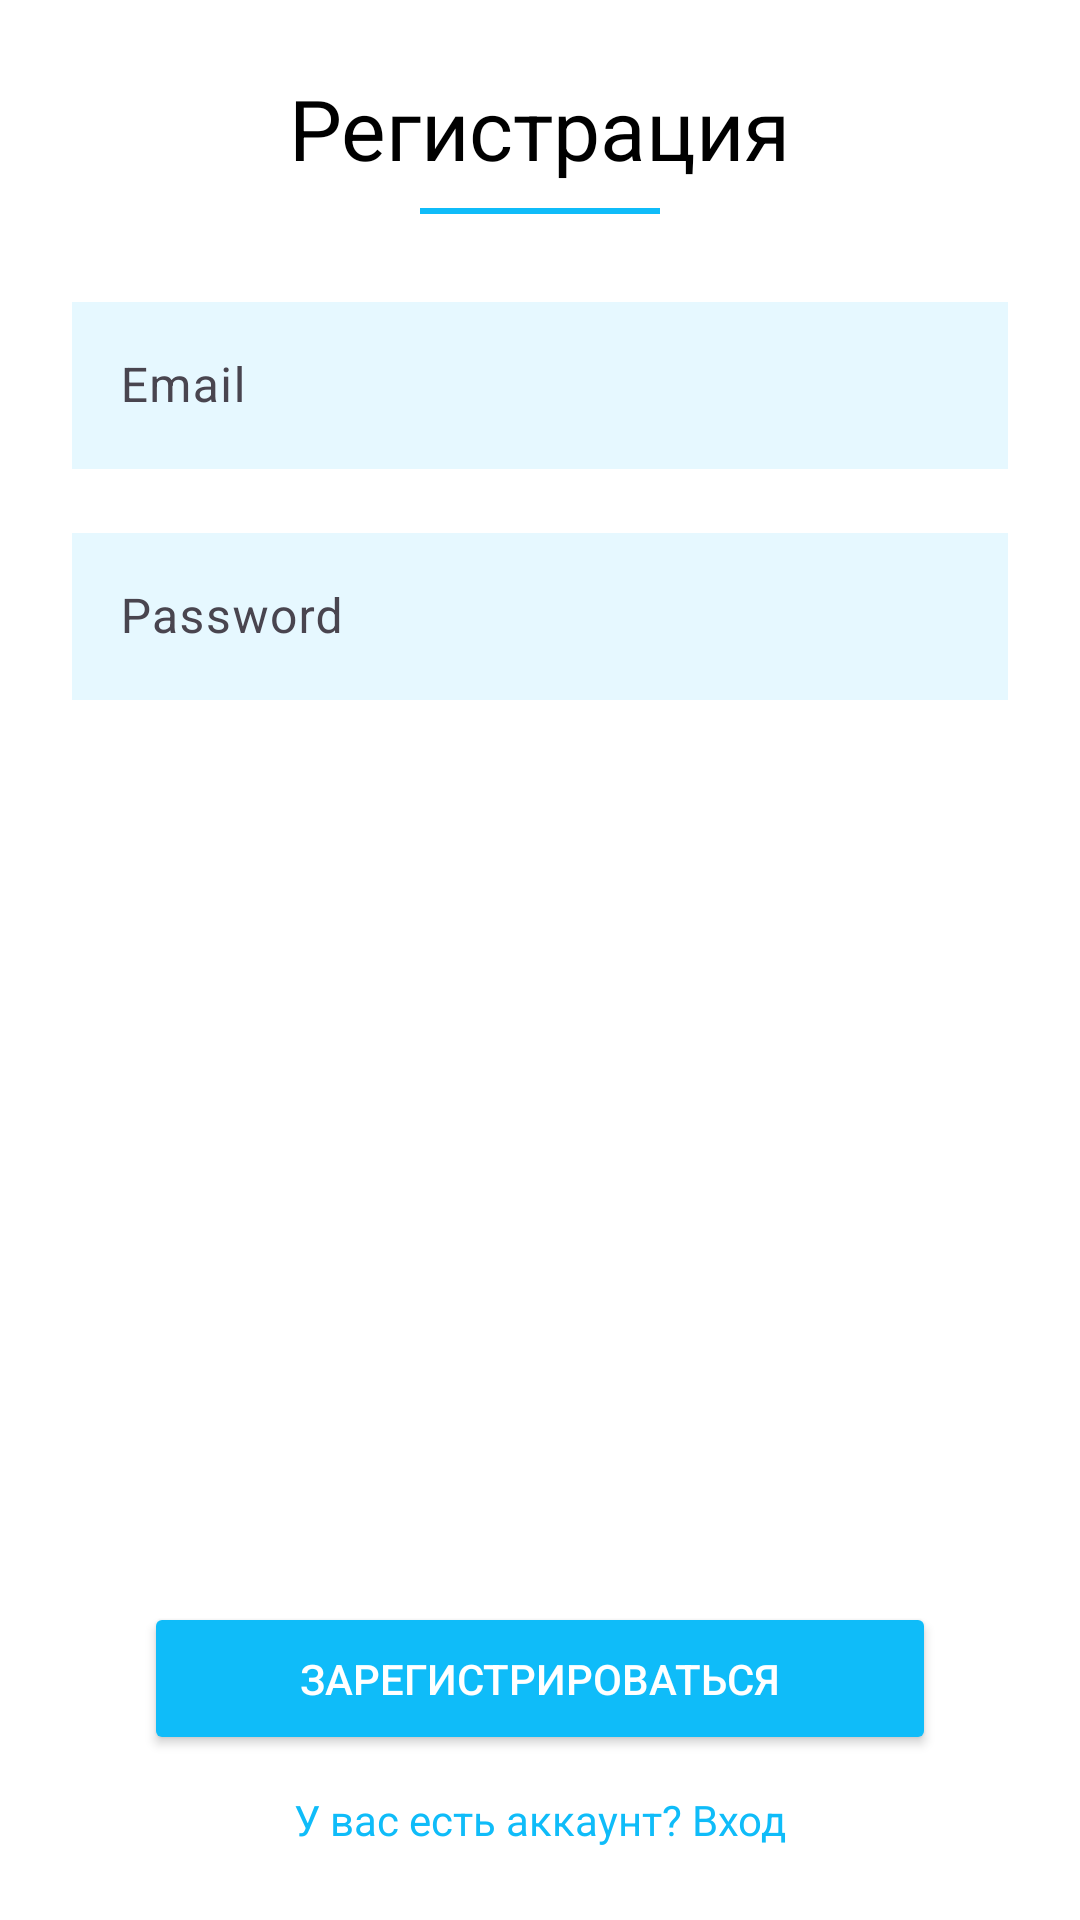

Reconstruct the res/layout file that produces this screen, plus the resources it refers to.
<!-- AndroidManifest.xml: application theme Theme.ToDoList -->
<!-- res/layout/fragment_sign_up.xml -->
<?xml version="1.0" encoding="utf-8"?>
<androidx.constraintlayout.widget.ConstraintLayout xmlns:android="http://schemas.android.com/apk/res/android"
    xmlns:app="http://schemas.android.com/apk/res-auto"
    xmlns:tools="http://schemas.android.com/tools"
    android:layout_width="match_parent"
    android:layout_height="match_parent"
    android:layout_marginHorizontal="12dp"
    android:background="@android:color/white"
    android:padding="24dp"
    tools:context=".presentation.ui.authorization.signup.SignUpFragment">

    <ProgressBar
        android:id="@+id/progressBar"
        style="?android:attr/progressBarStyleLarge"
        android:layout_width="wrap_content"
        android:layout_height="wrap_content"
        android:layout_centerInParent="true"
        android:indeterminateTint="@color/colorPrimary"
        android:visibility="gone"
        app:layout_constraintBottom_toBottomOf="parent"
        app:layout_constraintEnd_toEndOf="parent"
        app:layout_constraintStart_toStartOf="parent"
        app:layout_constraintTop_toTopOf="parent" />


    <TextView
        android:id="@+id/screenName"
        android:layout_width="wrap_content"
        android:layout_height="wrap_content"
        android:layout_gravity="center_horizontal"
        android:text="@string/signup"
        android:textColor="@android:color/black"
        android:textSize="28sp"
        app:layout_constraintEnd_toEndOf="parent"
        app:layout_constraintStart_toStartOf="parent"
        app:layout_constraintTop_toTopOf="parent" />

    <View
        android:id="@+id/view1"
        android:layout_width="80dp"
        android:layout_height="2dp"
        android:layout_gravity="center_horizontal"
        android:layout_marginTop="8dp"
        android:background="@color/colorPrimary"
        app:layout_constraintEnd_toEndOf="parent"
        app:layout_constraintStart_toStartOf="parent"
        app:layout_constraintTop_toBottomOf="@+id/screenName" />

    <com.google.android.material.textfield.TextInputLayout
        android:id="@+id/email_container"
        android:layout_width="match_parent"
        android:layout_height="wrap_content"
        app:boxStrokeColor="@color/colorPrimary"
        android:hint="Email"
        android:layout_marginTop="24dp"
        app:layout_constraintEnd_toEndOf="parent"
        app:layout_constraintStart_toStartOf="parent"
        app:layout_constraintTop_toBottomOf="@+id/view1">

        <com.google.android.material.textfield.TextInputEditText
            android:id="@+id/email_input"
            android:layout_width="match_parent"
            android:layout_height="wrap_content"
            android:background="@color/primary_100"
            android:inputType="textEmailAddress"
            android:singleLine="true"
            android:textColorHint="@android:color/black" />

    </com.google.android.material.textfield.TextInputLayout>

    
    <com.google.android.material.textfield.TextInputLayout
        android:id="@+id/password_container"
        android:layout_width="match_parent"
        android:layout_height="wrap_content"
        app:boxStrokeColor="@color/colorPrimary"
        android:hint="Password"
        android:layout_marginTop="16dp"
        app:layout_constraintEnd_toEndOf="parent"
        app:layout_constraintStart_toStartOf="parent"
        app:layout_constraintTop_toBottomOf="@+id/email_container">

        <com.google.android.material.textfield.TextInputEditText
            android:id="@+id/password_input"
            android:layout_width="match_parent"
            android:layout_height="wrap_content"
            android:background="@color/primary_100"
            android:inputType="textPassword"
            android:singleLine="true"
            android:textColorHint="@android:color/black" />
    </com.google.android.material.textfield.TextInputLayout>

    
    <Button
        android:id="@+id/signUpButton"
        android:layout_width="match_parent"
        android:layout_height="wrap_content"
        android:layout_gravity="center_horizontal"
        android:layout_marginVertical="12dp"
        android:layout_marginHorizontal="24dp"
        android:paddingVertical="16dp"
        android:backgroundTint="@color/colorPrimary"
        android:text="@string/signup_button_text"
        android:textColor="@android:color/white"
        app:layout_constraintBottom_toTopOf="@+id/signInText"
        app:layout_constraintEnd_toEndOf="parent"
        app:layout_constraintStart_toStartOf="parent" />

    <TextView
        android:id="@+id/signInText"
        android:layout_width="wrap_content"
        android:layout_height="wrap_content"
        android:layout_marginTop="8dp"
        android:clickable="true"
        android:focusable="true"
        android:text="@string/you_have_acc_signin"
        android:textColor="@color/colorPrimary"
        app:layout_constraintBottom_toBottomOf="parent"
        app:layout_constraintEnd_toEndOf="parent"
        app:layout_constraintStart_toStartOf="parent" />

</androidx.constraintlayout.widget.ConstraintLayout>
<!-- resources referenced by this layout -->
<resources>
  <color name="colorPrimary">#0fbcf9</color>
  <color name="primary_100">#1A0FBCF9</color>
  <string name="signup">Регистрация</string>
  <string name="signup_button_text">Зарегистрироваться</string>
  <string name="you_have_acc_signin">У вас есть аккаунт? Вход</string>
  <style name="Theme.ToDoList" parent="Base.Theme.ToDoList" />
  <style name="Base.Theme.ToDoList" parent="Theme.Material3.DayNight.NoActionBar">
          
          
          <item name="colorPrimary">@color/colorPrimary</item>
          <item name="colorPrimaryDark">@color/colorPrimaryDark</item>
          <item name="colorAccent">@color/colorPrimary</item>
          <item name="android:windowBackground">@color/colorBackground</item>
          <item name="android:textColor">@color/colorText</item>
      </style>
  <color name="colorPrimaryDark">#0fbcf9</color>
  <color name="colorBackground">#F6F8FA</color>
  <color name="colorText">#242F34</color>
</resources>
